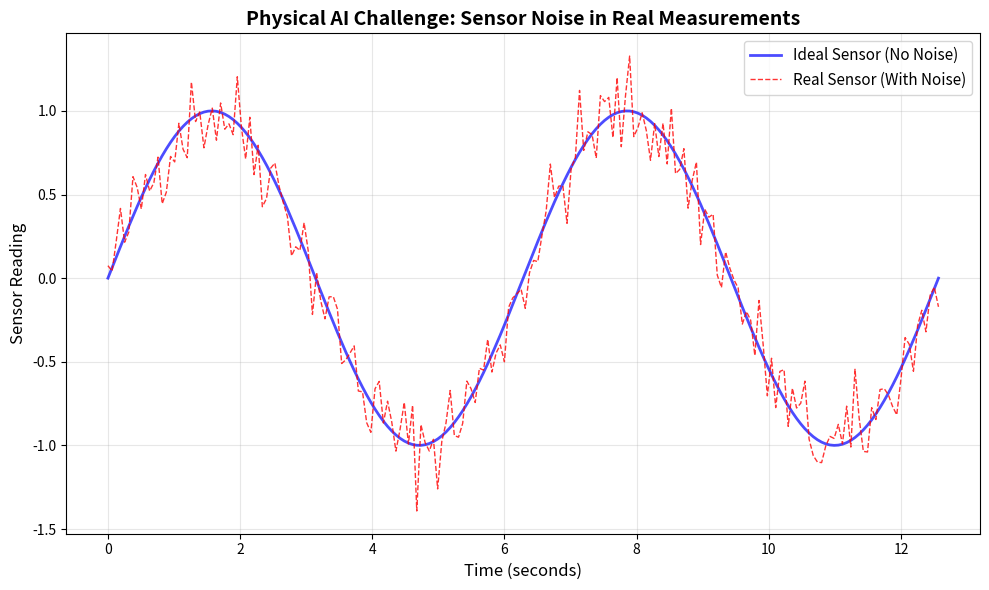

Recreate this plot in Python.
"""
Sensor Noise Simulation

Learning objective: Understand how physical sensors differ from ideal measurements due to noise
Estimated time: 10 minutes
Dependencies: numpy>=1.24.0, matplotlib>=3.7.0
"""

from typing import Tuple
import numpy as np
import matplotlib.pyplot as plt


def generate_ideal_signal(
    time_points: int = 100,
    frequency: float = 1.0
) -> Tuple[np.ndarray, np.ndarray]:
    """
    Generate an ideal sinusoidal signal (perfect sensor reading).

    Args:
        time_points: Number of time points to generate
        frequency: Frequency of the sinusoidal signal in Hz

    Returns:
        Tuple of (time_array, signal_array)

    Example:
        >>> time, signal = generate_ideal_signal(100, 1.0)
        >>> len(signal)
        100
    """
    time = np.linspace(0, 4 * np.pi, time_points)
    ideal_signal = np.sin(frequency * time)
    return time, ideal_signal


def add_sensor_noise(
    signal: np.ndarray,
    noise_std: float = 0.1
) -> np.ndarray:
    """
    Add Gaussian noise to simulate real sensor measurements.

    Args:
        signal: The ideal signal array
        noise_std: Standard deviation of Gaussian noise (typical values: 0.05-0.2)

    Returns:
        Noisy signal array

    Example:
        >>> ideal = np.array([0, 1, 0, -1])
        >>> noisy = add_sensor_noise(ideal, noise_std=0.1)
        >>> noisy.shape == ideal.shape
        True
    """
    noise = np.random.normal(0, noise_std, size=signal.shape)
    noisy_signal = signal + noise
    return noisy_signal


def visualize_sensor_comparison(
    time: np.ndarray,
    ideal_signal: np.ndarray,
    noisy_signal: np.ndarray
) -> None:
    """
    Visualize the difference between ideal and noisy sensor readings.

    Args:
        time: Time array
        ideal_signal: Ideal sensor readings
        noisy_signal: Realistic noisy sensor readings
    """
    plt.figure(figsize=(10, 6))

    # Plot ideal signal
    plt.plot(time, ideal_signal, 'b-', linewidth=2, label='Ideal Sensor (No Noise)', alpha=0.7)

    # Plot noisy signal
    plt.plot(time, noisy_signal, 'r--', linewidth=1, label='Real Sensor (With Noise)', alpha=0.8)

    plt.xlabel('Time (seconds)', fontsize=12)
    plt.ylabel('Sensor Reading', fontsize=12)
    plt.title('Physical AI Challenge: Sensor Noise in Real Measurements', fontsize=14, fontweight='bold')
    plt.legend(fontsize=11)
    plt.grid(True, alpha=0.3)
    plt.tight_layout()
    plt.show()


def calculate_noise_metrics(
    ideal_signal: np.ndarray,
    noisy_signal: np.ndarray
) -> dict[str, float]:
    """
    Calculate statistical metrics to quantify sensor noise.

    Args:
        ideal_signal: The ideal signal
        noisy_signal: The noisy signal

    Returns:
        Dictionary containing RMSE, SNR, and max error
    """
    # Root Mean Square Error
    rmse = np.sqrt(np.mean((noisy_signal - ideal_signal) ** 2))

    # Signal-to-Noise Ratio (in dB)
    signal_power = np.mean(ideal_signal ** 2)
    noise_power = np.mean((noisy_signal - ideal_signal) ** 2)
    snr_db = 10 * np.log10(signal_power / noise_power) if noise_power > 0 else float('inf')

    # Maximum absolute error
    max_error = np.max(np.abs(noisy_signal - ideal_signal))

    return {
        'rmse': rmse,
        'snr_db': snr_db,
        'max_error': max_error
    }


def main():
    """Run the sensor noise simulation example."""
    print("=" * 60)
    print("SENSOR NOISE SIMULATION: Physical AI Challenge")
    print("=" * 60)
    print("\nSimulating sensor readings with realistic noise...\n")

    # Generate ideal signal
    time, ideal_signal = generate_ideal_signal(time_points=200, frequency=1.0)

    # Simulate real sensor with noise
    noisy_signal = add_sensor_noise(ideal_signal, noise_std=0.15)

    # Calculate metrics
    metrics = calculate_noise_metrics(ideal_signal, noisy_signal)

    print("Noise Metrics:")
    print(f"  • Root Mean Square Error (RMSE): {metrics['rmse']:.4f}")
    print(f"  • Signal-to-Noise Ratio (SNR): {metrics['snr_db']:.2f} dB")
    print(f"  • Maximum Absolute Error: {metrics['max_error']:.4f}")
    print("\n" + "=" * 60)
    print("KEY INSIGHT: Physical sensors always have noise!")
    print("This is why Physical AI must handle uncertainty.")
    print("=" * 60)

    # Visualize
    visualize_sensor_comparison(time, ideal_signal, noisy_signal)


if __name__ == "__main__":
    # Set random seed for reproducibility
    np.random.seed(42)
    main()
